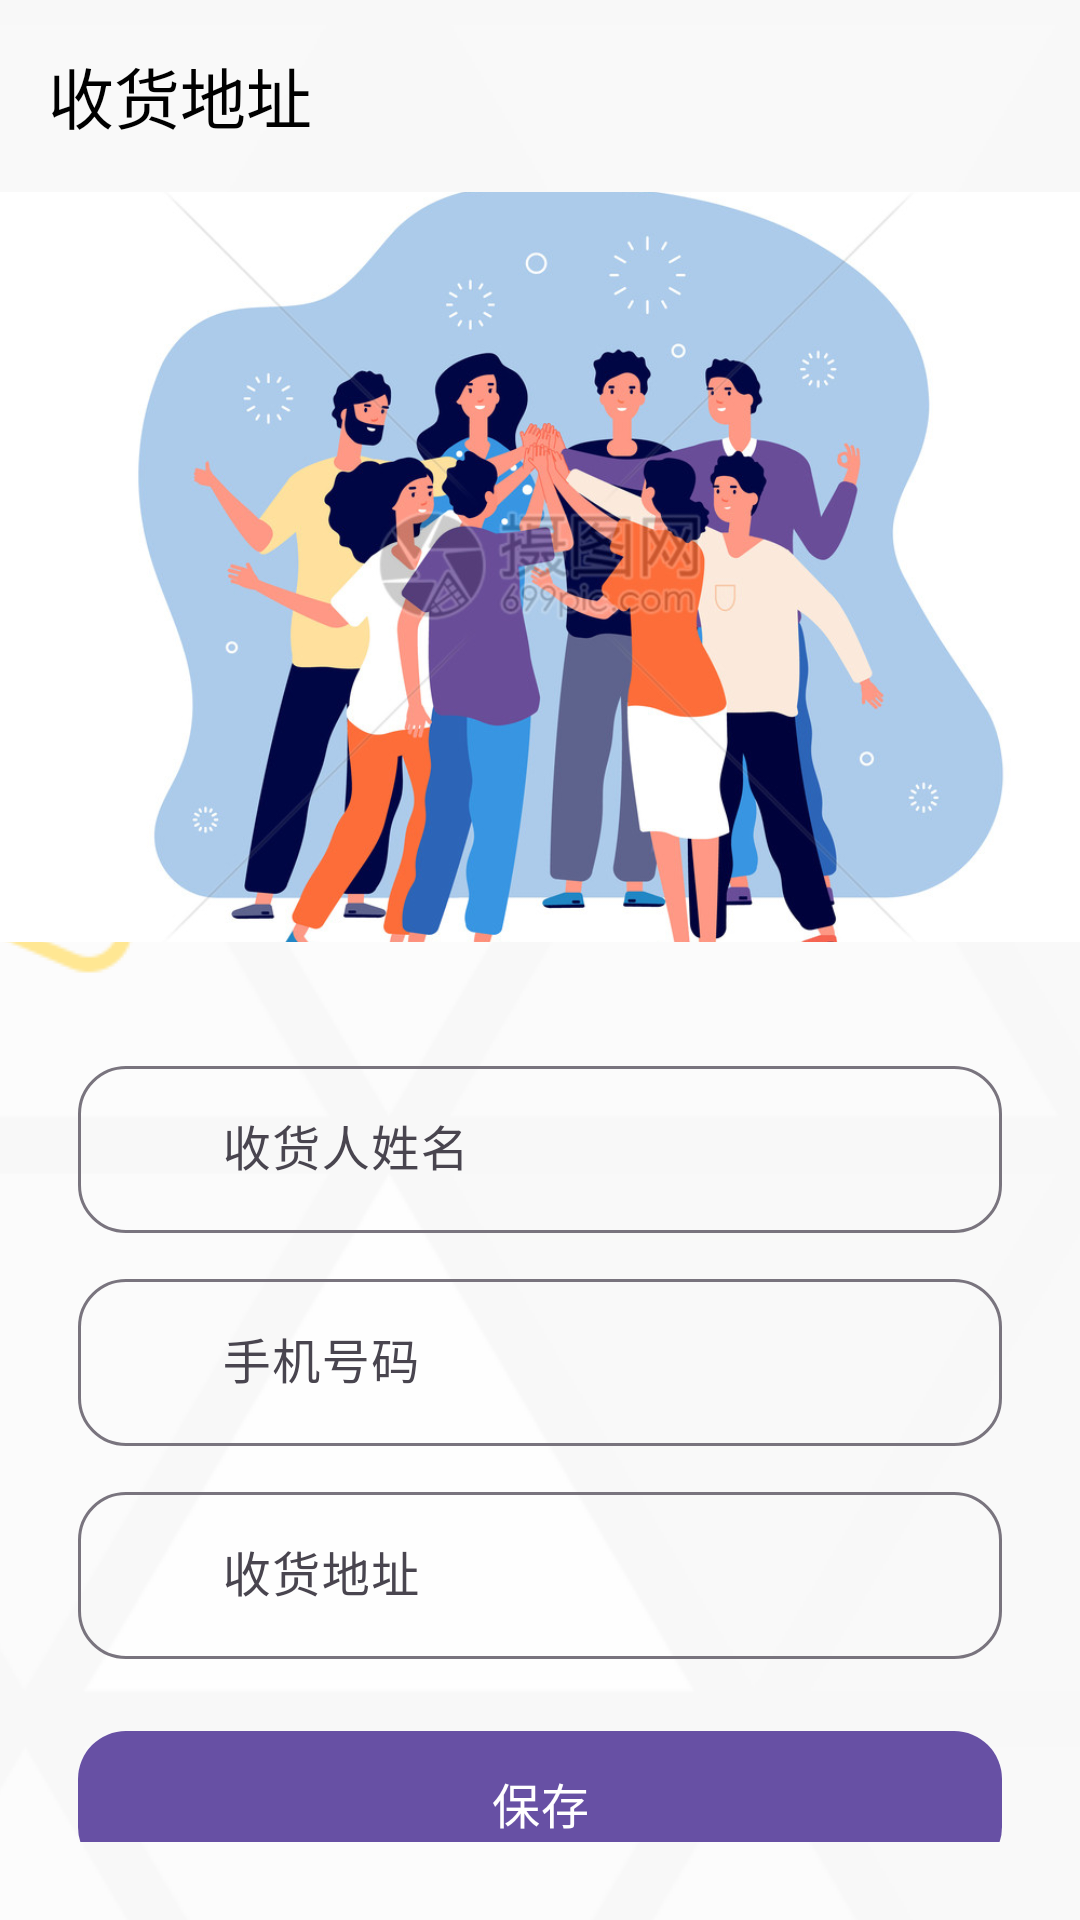

Reconstruct the res/layout file that produces this screen, plus the resources it refers to.
<!-- AndroidManifest.xml: application theme Theme.ShoppingMall -->
<!-- res/layout/activity_delivery_address.xml -->
<LinearLayout xmlns:android="http://schemas.android.com/apk/res/android"
    xmlns:app="http://schemas.android.com/apk/res-auto"
    xmlns:tools="http://schemas.android.com/tools"
    android:id="@+id/main"
    android:layout_width="match_parent"
    android:layout_height="match_parent"
    android:orientation="vertical"
    tools:context=".ui.activity.DeliveryAddressActivity">

    <androidx.appcompat.widget.Toolbar
        android:id="@+id/aboutTop"
        android:layout_width="match_parent"
        android:layout_height="wrap_content"
        app:title="收货地址"
        app:titleTextColor="@color/black" />

    <ImageView
        android:id="@+id/imageViewBanner"
        android:layout_width="match_parent"
        android:layout_height="250dp"
        android:importantForAccessibility="no"
        android:scaleType="centerCrop"
        android:src="@drawable/acc" />

    <LinearLayout
        android:id="@+id/registerLinearLayoutParent"
        android:layout_width="match_parent"
        android:layout_height="wrap_content"
        android:layout_margin="26dp"
        android:orientation="vertical">

        
        <com.google.android.material.textfield.TextInputLayout
            android:id="@+id/textInputLayoutName"
            style="@style/Widget.Material3.TextInputLayout.OutlinedBox"
            android:layout_width="match_parent"
            android:layout_height="wrap_content"
            android:layout_marginTop="10dp"
            android:hint="收货人姓名"
            app:boxCornerRadiusBottomEnd="16dp"
            app:boxCornerRadiusBottomStart="16dp"
            app:boxCornerRadiusTopEnd="16dp"
            app:boxCornerRadiusTopStart="16dp"
            app:endIconMode="clear_text"
            >

            <com.google.android.material.textfield.TextInputEditText
                android:layout_width="match_parent"
                android:layout_height="wrap_content"
                android:inputType="textPersonName"
                android:maxLength="64"
                android:maxLines="1"
                android:paddingStart="48dp"
                android:paddingEnd="16dp" />
        </com.google.android.material.textfield.TextInputLayout>

        
        <com.google.android.material.textfield.TextInputLayout
            android:id="@+id/textInputLayoutPhone"
            style="@style/Widget.Material3.TextInputLayout.OutlinedBox"
            android:layout_width="match_parent"
            android:layout_height="wrap_content"
            android:layout_marginTop="10dp"
            android:hint="手机号码"
            app:boxCornerRadiusBottomEnd="16dp"
            app:boxCornerRadiusBottomStart="16dp"
            app:boxCornerRadiusTopEnd="16dp"
            app:boxCornerRadiusTopStart="16dp"
            app:endIconMode="clear_text"
            >

            <com.google.android.material.textfield.TextInputEditText
                android:layout_width="match_parent"
                android:layout_height="wrap_content"
                android:inputType="phone"
                android:maxLength="11"
                android:maxLines="1"
                android:paddingStart="48dp"
                android:paddingEnd="16dp" />
        </com.google.android.material.textfield.TextInputLayout>

        
        <com.google.android.material.textfield.TextInputLayout
            android:id="@+id/textInputLayoutAddress"
            style="@style/Widget.Material3.TextInputLayout.OutlinedBox"
            android:layout_width="match_parent"
            android:layout_height="wrap_content"
            android:layout_marginTop="10dp"
            android:hint="收货地址"
            app:boxCornerRadiusBottomEnd="16dp"
            app:boxCornerRadiusBottomStart="16dp"
            app:boxCornerRadiusTopEnd="16dp"
            app:boxCornerRadiusTopStart="16dp"
            app:endIconMode="clear_text"
            >

            <com.google.android.material.textfield.TextInputEditText
                android:layout_width="match_parent"
                android:layout_height="wrap_content"
                android:inputType="textPostalAddress"
                android:maxLength="200"
                android:maxLines="3"
                android:paddingStart="48dp"
                android:paddingEnd="16dp" />
        </com.google.android.material.textfield.TextInputLayout>

        
        <com.google.android.material.button.MaterialButton
            android:id="@+id/nextButton"
            android:layout_width="match_parent"
            android:layout_height="56dp"
            android:layout_gravity="center"
            android:layout_marginTop="20dp"
            android:text="保存"
            android:textSize="16sp"
            app:cornerRadius="16dp" />

    </LinearLayout>
</LinearLayout>
<!-- resources referenced by this layout -->
<resources>
  <color name="black">#FF000000</color>
  <!-- drawable acc: png bitmap (drawable, 426643 bytes) -->
  <style name="Theme.ShoppingMall" parent="Base.Theme.ShoppingMall" />
  <style name="Base.Theme.ShoppingMall" parent="Theme.Material3.DayNight.NoActionBar">
          
          <item name="android:windowBackground">@drawable/bg_arona</item>
  
          
          <item name="android:statusBarColor">@android:color/transparent</item>
  
          
          <item name="android:navigationBarColor">@android:color/transparent</item>
  
          
          <item name="android:windowTranslucentStatus">true</item>
  
          
          <item name="android:windowTranslucentNavigation">true</item>
      </style>
  <!-- drawable bg_arona (drawable) -->
  <?xml version="1.0" encoding="utf-8"?>
  <bitmap xmlns:android="http://schemas.android.com/apk/res/android"
      android:src="@drawable/bg_mobile"
      android:gravity="center" />
  <!-- drawable bg_mobile: png bitmap (drawable, 64510 bytes) -->
</resources>
